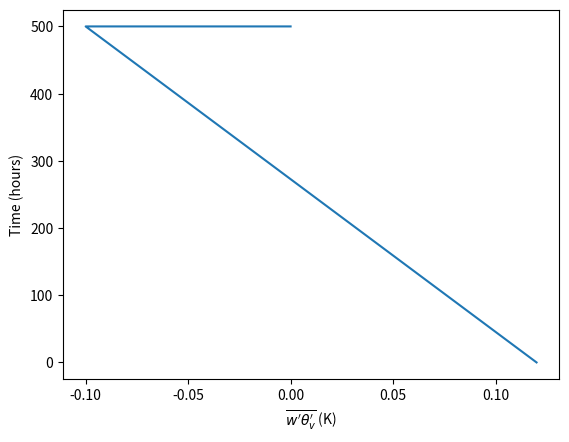

Here is the Python script that generated this plot:
# coding=utf-8
import numpy as np
import matplotlib.pyplot as plt

heights = [0, 500, 500]
flux = [0.12, -0.1, 0]

plt.plot(flux, heights)
plt.ylabel(r'Time (hours)')
plt.xlabel(r"$\overline{w'\theta_v'}$ (K)")
plt.show()
